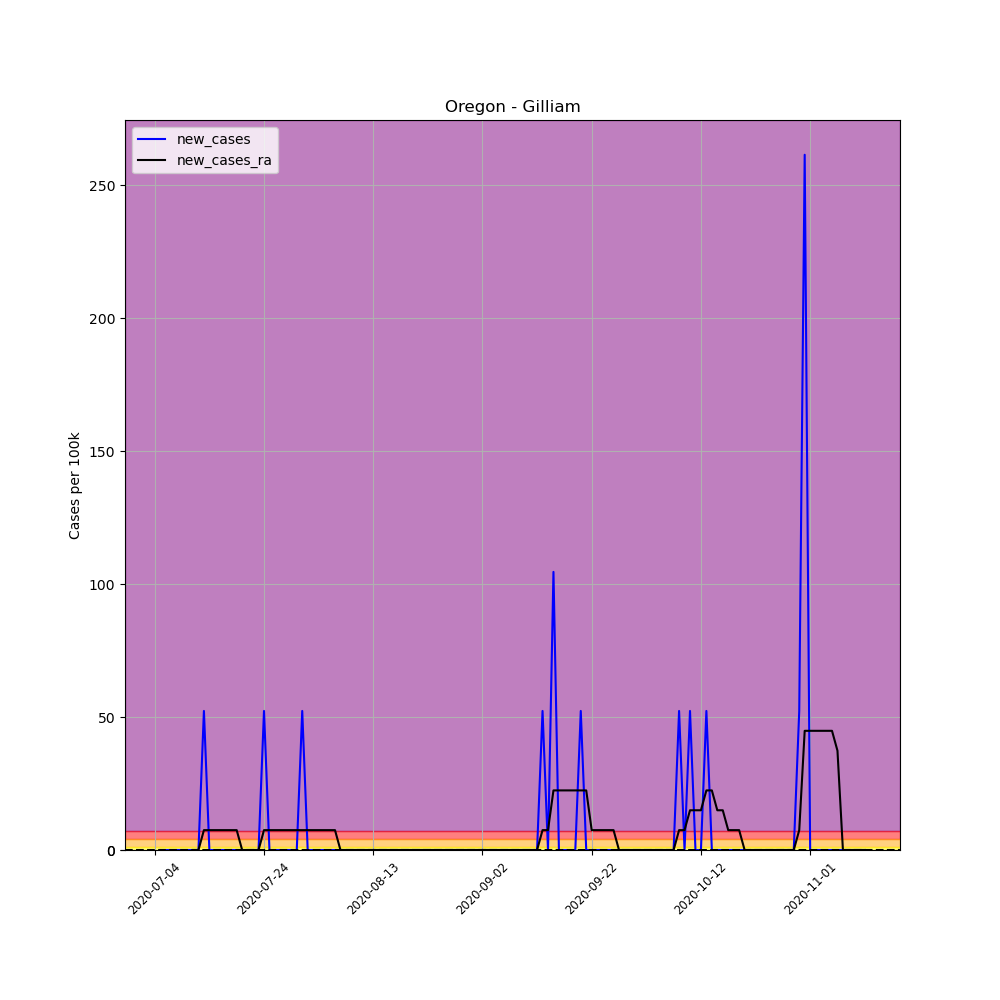

Data behind this chart, as committed beside it:
, date, county, state, fips, cases, deaths, COUNTY, STNAME, CTYNAME, POPESTIMATE2019, per_100k, per_100k_ra, new_cases, new_cases_ra
691627, 2020-07-04, Gilliam, Oregon, 41021, 1, 0, 21, Oregon, Gilliam, 1912, 52.3, , , 
691628, 2020-07-05, Gilliam, Oregon, 41021, 1, 0, 21, Oregon, Gilliam, 1912, 52.3, , 0.0, 
691629, 2020-07-06, Gilliam, Oregon, 41021, 1, 0, 21, Oregon, Gilliam, 1912, 52.3, , 0.0, 
691630, 2020-07-07, Gilliam, Oregon, 41021, 1, 0, 21, Oregon, Gilliam, 1912, 52.3, , 0.0, 
691631, 2020-07-08, Gilliam, Oregon, 41021, 1, 0, 21, Oregon, Gilliam, 1912, 52.3, , 0.0, 
691632, 2020-07-09, Gilliam, Oregon, 41021, 1, 0, 21, Oregon, Gilliam, 1912, 52.3, , 0.0, 
691633, 2020-07-10, Gilliam, Oregon, 41021, 1, 0, 21, Oregon, Gilliam, 1912, 52.3, 52.3, 0.0, 
691634, 2020-07-11, Gilliam, Oregon, 41021, 1, 0, 21, Oregon, Gilliam, 1912, 52.3, 52.3, 0.0, 0.0
691635, 2020-07-12, Gilliam, Oregon, 41021, 1, 0, 21, Oregon, Gilliam, 1912, 52.3, 52.3, 0.0, 0.0
691636, 2020-07-13, Gilliam, Oregon, 41021, 2, 0, 21, Oregon, Gilliam, 1912, 104.6, 59.77, 52.3, 7.472
691637, 2020-07-14, Gilliam, Oregon, 41021, 2, 0, 21, Oregon, Gilliam, 1912, 104.6, 67.24, 0.0, 7.472
691638, 2020-07-15, Gilliam, Oregon, 41021, 2, 0, 21, Oregon, Gilliam, 1912, 104.6, 74.72, 0.0, 7.472
691639, 2020-07-16, Gilliam, Oregon, 41021, 2, 0, 21, Oregon, Gilliam, 1912, 104.6, 82.19, 0.0, 7.472
691640, 2020-07-17, Gilliam, Oregon, 41021, 2, 0, 21, Oregon, Gilliam, 1912, 104.6, 89.66, 0.0, 7.472
691641, 2020-07-18, Gilliam, Oregon, 41021, 2, 0, 21, Oregon, Gilliam, 1912, 104.6, 97.13, 0.0, 7.472
691642, 2020-07-19, Gilliam, Oregon, 41021, 2, 0, 21, Oregon, Gilliam, 1912, 104.6, 104.6, 0.0, 7.472
691643, 2020-07-20, Gilliam, Oregon, 41021, 2, 0, 21, Oregon, Gilliam, 1912, 104.6, 104.6, 0.0, 0.0
691644, 2020-07-21, Gilliam, Oregon, 41021, 2, 0, 21, Oregon, Gilliam, 1912, 104.6, 104.6, 0.0, 0.0
691645, 2020-07-22, Gilliam, Oregon, 41021, 2, 0, 21, Oregon, Gilliam, 1912, 104.6, 104.6, 0.0, 0.0
691646, 2020-07-23, Gilliam, Oregon, 41021, 2, 0, 21, Oregon, Gilliam, 1912, 104.6, 104.6, 0.0, 0.0
691647, 2020-07-24, Gilliam, Oregon, 41021, 3, 0, 21, Oregon, Gilliam, 1912, 156.9, 112.1, 52.3, 7.472
691648, 2020-07-25, Gilliam, Oregon, 41021, 3, 0, 21, Oregon, Gilliam, 1912, 156.9, 119.5, 0.0, 7.472
691649, 2020-07-26, Gilliam, Oregon, 41021, 3, 0, 21, Oregon, Gilliam, 1912, 156.9, 127, 0.0, 7.472
691650, 2020-07-27, Gilliam, Oregon, 41021, 3, 0, 21, Oregon, Gilliam, 1912, 156.9, 134.5, 0.0, 7.472
691651, 2020-07-28, Gilliam, Oregon, 41021, 3, 0, 21, Oregon, Gilliam, 1912, 156.9, 142, 0.0, 7.472
691652, 2020-07-29, Gilliam, Oregon, 41021, 3, 0, 21, Oregon, Gilliam, 1912, 156.9, 149.4, 0.0, 7.472
691653, 2020-07-30, Gilliam, Oregon, 41021, 3, 0, 21, Oregon, Gilliam, 1912, 156.9, 156.9, 0.0, 7.472
691654, 2020-07-31, Gilliam, Oregon, 41021, 4, 0, 21, Oregon, Gilliam, 1912, 209.2, 164.4, 52.3, 7.472
691655, 2020-08-01, Gilliam, Oregon, 41021, 4, 0, 21, Oregon, Gilliam, 1912, 209.2, 171.8, 0.0, 7.472
691656, 2020-08-02, Gilliam, Oregon, 41021, 4, 0, 21, Oregon, Gilliam, 1912, 209.2, 179.3, 0.0, 7.472
691657, 2020-08-03, Gilliam, Oregon, 41021, 4, 0, 21, Oregon, Gilliam, 1912, 209.2, 186.8, 0.0, 7.472
691658, 2020-08-04, Gilliam, Oregon, 41021, 4, 0, 21, Oregon, Gilliam, 1912, 209.2, 194.3, 0.0, 7.472
691659, 2020-08-05, Gilliam, Oregon, 41021, 4, 0, 21, Oregon, Gilliam, 1912, 209.2, 201.7, 0.0, 7.472
691660, 2020-08-06, Gilliam, Oregon, 41021, 4, 0, 21, Oregon, Gilliam, 1912, 209.2, 209.2, 0.0, 7.472
691661, 2020-08-07, Gilliam, Oregon, 41021, 4, 0, 21, Oregon, Gilliam, 1912, 209.2, 209.2, 0.0, 0.0
691662, 2020-08-08, Gilliam, Oregon, 41021, 4, 0, 21, Oregon, Gilliam, 1912, 209.2, 209.2, 0.0, 0.0
691663, 2020-08-09, Gilliam, Oregon, 41021, 4, 0, 21, Oregon, Gilliam, 1912, 209.2, 209.2, 0.0, 0.0
691664, 2020-08-10, Gilliam, Oregon, 41021, 4, 0, 21, Oregon, Gilliam, 1912, 209.2, 209.2, 0.0, 0.0
691665, 2020-08-11, Gilliam, Oregon, 41021, 4, 0, 21, Oregon, Gilliam, 1912, 209.2, 209.2, 0.0, 0.0
691666, 2020-08-12, Gilliam, Oregon, 41021, 4, 0, 21, Oregon, Gilliam, 1912, 209.2, 209.2, 0.0, 0.0
691667, 2020-08-13, Gilliam, Oregon, 41021, 4, 0, 21, Oregon, Gilliam, 1912, 209.2, 209.2, 0.0, 0.0
691668, 2020-08-14, Gilliam, Oregon, 41021, 4, 0, 21, Oregon, Gilliam, 1912, 209.2, 209.2, 0.0, 0.0
691669, 2020-08-15, Gilliam, Oregon, 41021, 4, 0, 21, Oregon, Gilliam, 1912, 209.2, 209.2, 0.0, 0.0
691670, 2020-08-16, Gilliam, Oregon, 41021, 4, 0, 21, Oregon, Gilliam, 1912, 209.2, 209.2, 0.0, 0.0
691671, 2020-08-17, Gilliam, Oregon, 41021, 4, 0, 21, Oregon, Gilliam, 1912, 209.2, 209.2, 0.0, 0.0
691672, 2020-08-18, Gilliam, Oregon, 41021, 4, 0, 21, Oregon, Gilliam, 1912, 209.2, 209.2, 0.0, 0.0
691673, 2020-08-19, Gilliam, Oregon, 41021, 4, 0, 21, Oregon, Gilliam, 1912, 209.2, 209.2, 0.0, 0.0
691674, 2020-08-20, Gilliam, Oregon, 41021, 4, 0, 21, Oregon, Gilliam, 1912, 209.2, 209.2, 0.0, 0.0
691675, 2020-08-21, Gilliam, Oregon, 41021, 4, 0, 21, Oregon, Gilliam, 1912, 209.2, 209.2, 0.0, 0.0
691676, 2020-08-22, Gilliam, Oregon, 41021, 4, 0, 21, Oregon, Gilliam, 1912, 209.2, 209.2, 0.0, 0.0
691677, 2020-08-23, Gilliam, Oregon, 41021, 4, 0, 21, Oregon, Gilliam, 1912, 209.2, 209.2, 0.0, 0.0
691678, 2020-08-24, Gilliam, Oregon, 41021, 4, 0, 21, Oregon, Gilliam, 1912, 209.2, 209.2, 0.0, 0.0
691679, 2020-08-25, Gilliam, Oregon, 41021, 4, 0, 21, Oregon, Gilliam, 1912, 209.2, 209.2, 0.0, 0.0
691680, 2020-08-26, Gilliam, Oregon, 41021, 4, 0, 21, Oregon, Gilliam, 1912, 209.2, 209.2, 0.0, 0.0
691681, 2020-08-27, Gilliam, Oregon, 41021, 4, 0, 21, Oregon, Gilliam, 1912, 209.2, 209.2, 0.0, 0.0
691682, 2020-08-28, Gilliam, Oregon, 41021, 4, 0, 21, Oregon, Gilliam, 1912, 209.2, 209.2, 0.0, 0.0
691683, 2020-08-29, Gilliam, Oregon, 41021, 4, 0, 21, Oregon, Gilliam, 1912, 209.2, 209.2, 0.0, 0.0
691684, 2020-08-30, Gilliam, Oregon, 41021, 4, 0, 21, Oregon, Gilliam, 1912, 209.2, 209.2, 0.0, 0.0
691685, 2020-08-31, Gilliam, Oregon, 41021, 4, 0, 21, Oregon, Gilliam, 1912, 209.2, 209.2, 0.0, 0.0
691686, 2020-09-01, Gilliam, Oregon, 41021, 4, 0, 21, Oregon, Gilliam, 1912, 209.2, 209.2, 0.0, 0.0
... 71 more rows
